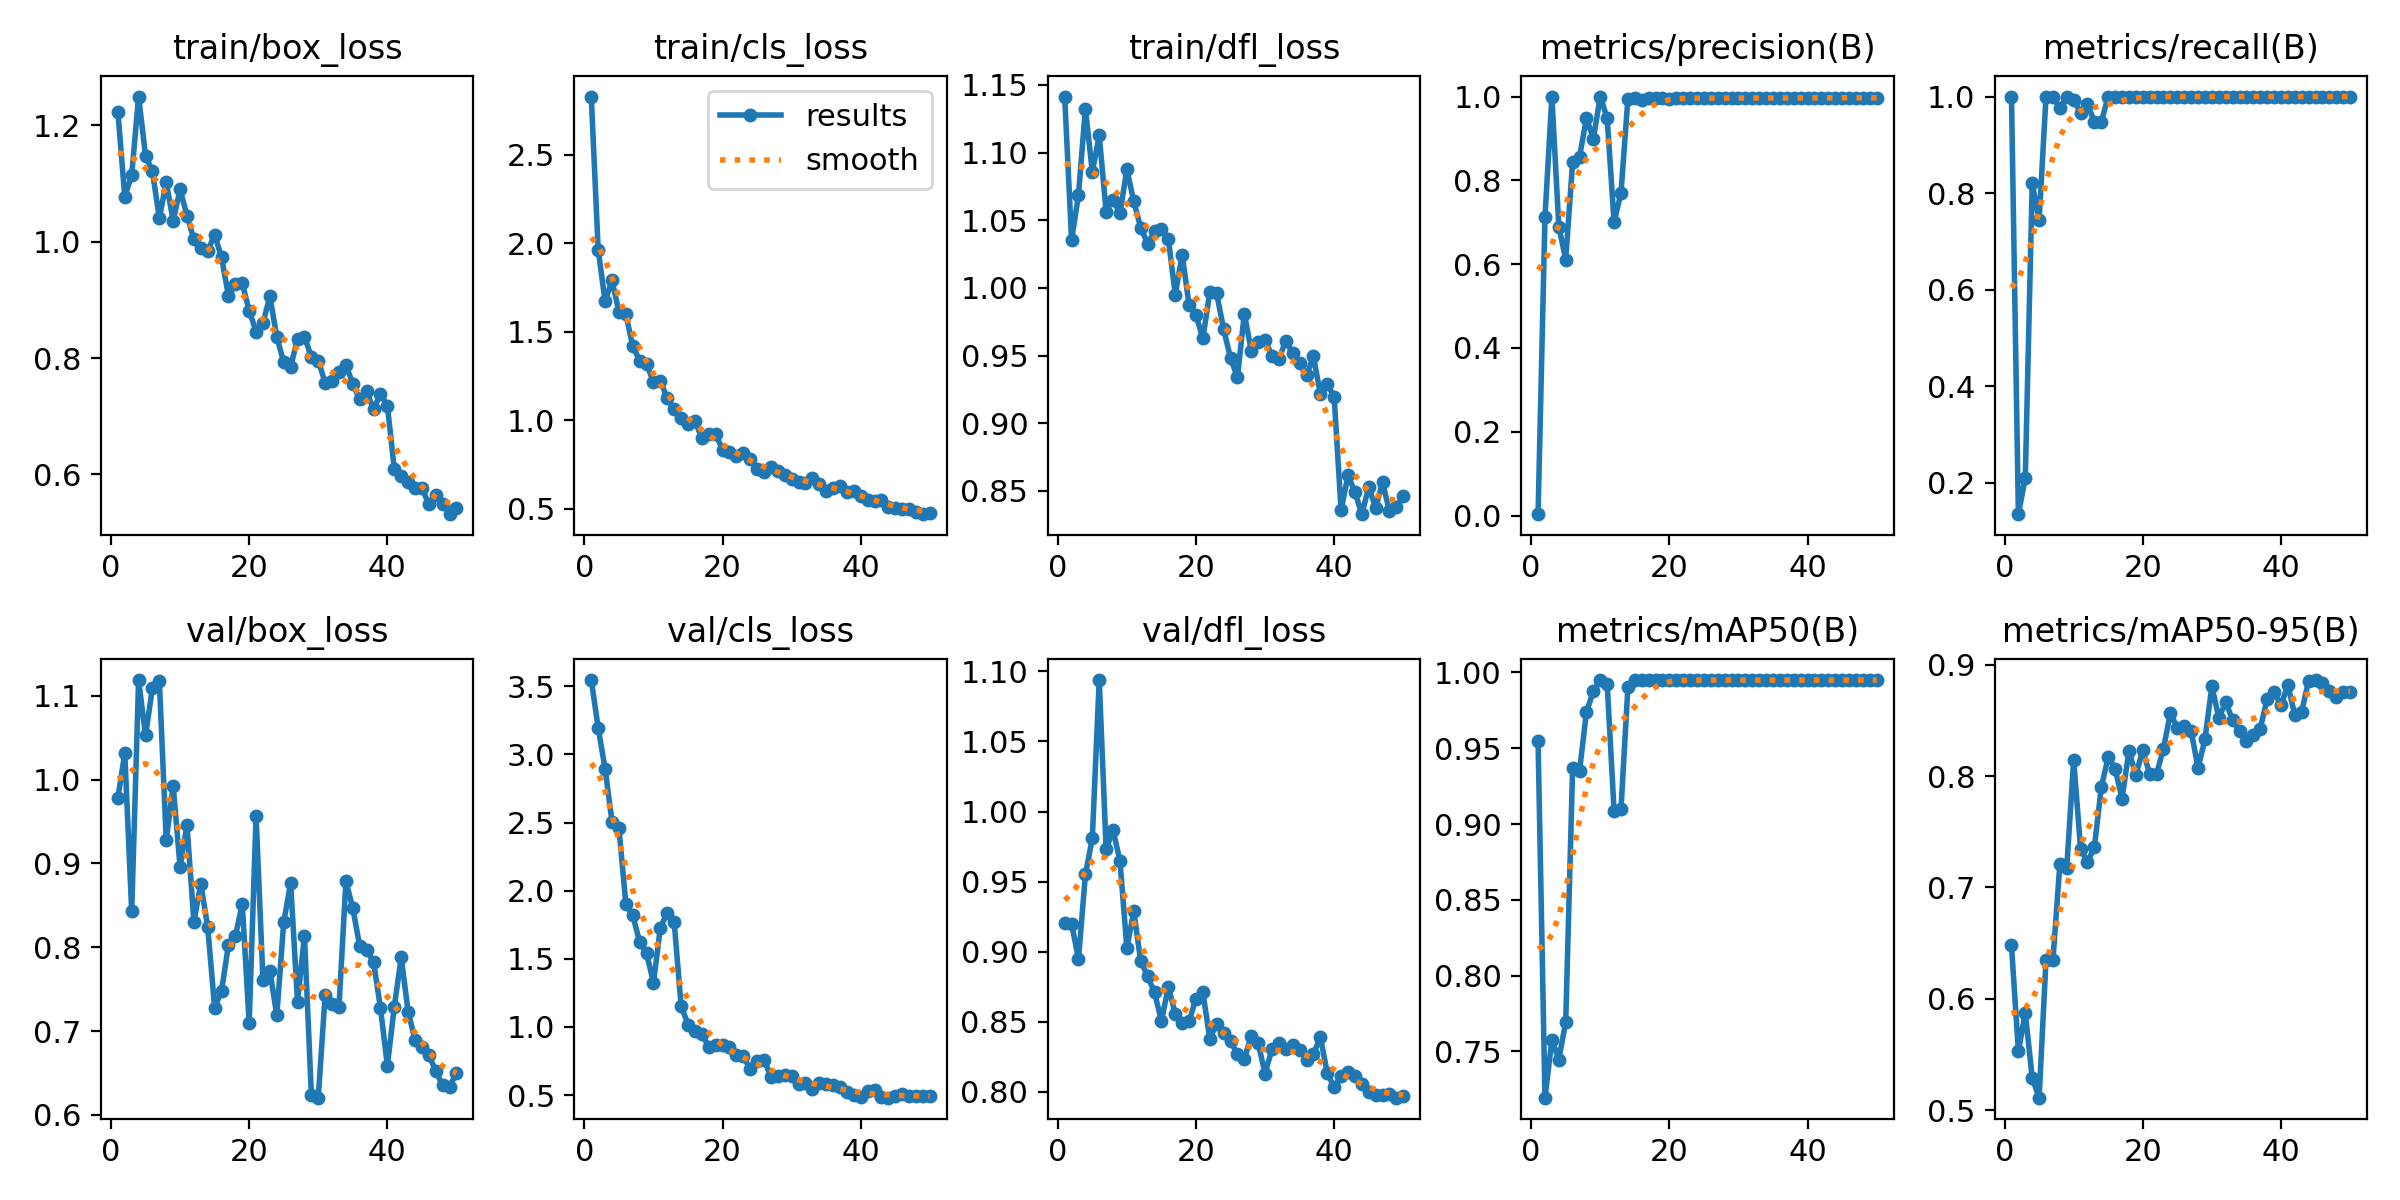

The file beside this chart, header and first rows:
epoch, time, train/box_loss, train/cls_loss, train/dfl_loss, metrics/precision(B), metrics/recall(B), metrics/mAP50(B), metrics/mAP50-95(B), val/box_loss, val/cls_loss, val/dfl_loss, lr/pg0, lr/pg1, lr/pg2
1, 66.32, 1.223, 2.829, 1.141, 0.00333, 1, 0.9546, 0.6479, 0.9784, 3.546, 0.9205, 0.0004, 0.0004, 0.0004
2, 133.6, 1.077, 1.964, 1.035, 0.7131, 0.1346, 0.7195, 0.5528, 1.031, 3.194, 0.92, 0.0008038, 0.0008038, 0.0008038
3, 197.6, 1.114, 1.673, 1.069, 1, 0.2099, 0.7578, 0.5872, 0.8428, 2.894, 0.8946, 0.001191, 0.001191, 0.001191
4, 262, 1.249, 1.79, 1.133, 0.6898, 0.82, 0.7446, 0.5291, 1.119, 2.507, 0.9551, 0.001561, 0.001561, 0.001561
5, 326, 1.148, 1.614, 1.086, 0.6111, 0.7445, 0.7696, 0.5111, 1.053, 2.461, 0.9808, 0.001842, 0.001842, 0.001842
6, 390.8, 1.121, 1.599, 1.113, 0.8434, 1, 0.937, 0.6351, 1.109, 1.905, 1.094, 0.001802, 0.001802, 0.001802
7, 458.5, 1.04, 1.42, 1.056, 0.856, 1, 0.935, 0.6348, 1.118, 1.821, 0.9734, 0.001762, 0.001762, 0.001762
8, 523.2, 1.102, 1.338, 1.065, 0.9488, 0.9757, 0.974, 0.7208, 0.9276, 1.623, 0.9865, 0.001723, 0.001723, 0.001723
9, 588.4, 1.036, 1.317, 1.055, 0.8996, 1, 0.9875, 0.7178, 0.9928, 1.542, 0.9649, 0.001683, 0.001683, 0.001683
10, 653.6, 1.09, 1.219, 1.088, 1, 0.9933, 0.995, 0.8144, 0.8959, 1.324, 0.9027, 0.001644, 0.001644, 0.001644
11, 718.2, 1.045, 1.224, 1.064, 0.9483, 0.9663, 0.9925, 0.7348, 0.9456, 1.729, 0.9288, 0.001604, 0.001604, 0.001604
12, 782.7, 1.004, 1.124, 1.045, 0.7004, 0.9846, 0.9087, 0.7225, 0.8304, 1.838, 0.8934, 0.001564, 0.001564, 0.001564
13, 847.5, 0.9887, 1.064, 1.033, 0.7704, 0.9474, 0.9099, 0.7363, 0.8757, 1.767, 0.8825, 0.001525, 0.001525, 0.001525
14, 912.8, 0.9834, 1.013, 1.042, 0.9951, 0.9474, 0.9902, 0.7899, 0.824, 1.156, 0.871, 0.001485, 0.001485, 0.001485
15, 977.5, 1.012, 0.9799, 1.043, 0.9955, 1, 0.995, 0.8171, 0.7281, 1.016, 0.8505, 0.001446, 0.001446, 0.001446
16, 1042, 0.9729, 0.9985, 1.036, 0.9913, 1, 0.995, 0.8063, 0.7479, 0.97, 0.875, 0.001406, 0.001406, 0.001406
17, 1107, 0.9072, 0.8982, 0.9951, 0.9965, 1, 0.995, 0.7797, 0.8027, 0.9444, 0.8558, 0.001366, 0.001366, 0.001366
18, 1172, 0.9264, 0.9223, 1.025, 0.996, 1, 0.995, 0.8226, 0.8129, 0.8559, 0.8489, 0.001327, 0.001327, 0.001327
19, 1237, 0.9284, 0.921, 0.9877, 0.9965, 1, 0.995, 0.8008, 0.8519, 0.8645, 0.8503, 0.001287, 0.001287, 0.001287
20, 1302, 0.8814, 0.8348, 0.98, 0.9948, 1, 0.995, 0.8234, 0.7094, 0.8679, 0.8665, 0.001248, 0.001248, 0.001248
21, 1367, 0.8455, 0.8203, 0.9627, 0.9957, 1, 0.995, 0.8019, 0.9566, 0.8493, 0.871, 0.001208, 0.001208, 0.001208
22, 1432, 0.8605, 0.8006, 0.9969, 0.9958, 1, 0.995, 0.802, 0.7606, 0.7944, 0.8379, 0.001168, 0.001168, 0.001168
23, 1498, 0.906, 0.8133, 0.9959, 0.9965, 1, 0.995, 0.8247, 0.7716, 0.784, 0.8485, 0.001129, 0.001129, 0.001129
24, 1562, 0.8361, 0.7818, 0.9696, 0.9966, 1, 0.995, 0.8567, 0.7189, 0.6895, 0.8418, 0.001089, 0.001089, 0.001089
25, 1626, 0.7927, 0.7249, 0.9483, 0.9967, 1, 0.995, 0.8432, 0.8298, 0.748, 0.8361, 0.00105, 0.00105, 0.00105
26, 1689, 0.7845, 0.7072, 0.9339, 0.9967, 1, 0.995, 0.8452, 0.8766, 0.7588, 0.8272, 0.00101, 0.00101, 0.00101
27, 1754, 0.8335, 0.7392, 0.981, 0.9962, 1, 0.995, 0.8405, 0.7347, 0.6344, 0.8234, 0.0009704, 0.0009704, 0.0009704
28, 1821, 0.8369, 0.7155, 0.9537, 0.9958, 1, 0.995, 0.8074, 0.8139, 0.6422, 0.8399, 0.0009308, 0.0009308, 0.0009308
29, 1886, 0.8016, 0.6889, 0.9602, 0.996, 1, 0.995, 0.8329, 0.6242, 0.6439, 0.8347, 0.0008912, 0.0008912, 0.0008912
30, 1950, 0.7956, 0.6683, 0.9617, 0.9963, 1, 0.995, 0.8808, 0.6205, 0.6407, 0.813, 0.0008516, 0.0008516, 0.0008516
31, 2014, 0.7574, 0.6527, 0.9499, 0.9968, 1, 0.995, 0.8521, 0.7436, 0.5842, 0.8306, 0.000812, 0.000812, 0.000812
32, 2079, 0.7606, 0.6439, 0.9474, 0.997, 1, 0.995, 0.8664, 0.7327, 0.5875, 0.8351, 0.0007724, 0.0007724, 0.0007724
33, 2143, 0.7765, 0.6749, 0.9611, 0.9968, 1, 0.995, 0.8504, 0.7291, 0.5426, 0.8306, 0.0007328, 0.0007328, 0.0007328
34, 2208, 0.7878, 0.6383, 0.9518, 0.9968, 1, 0.995, 0.8406, 0.8787, 0.587, 0.8333, 0.0006932, 0.0006932, 0.0006932
35, 2271, 0.7558, 0.6023, 0.9446, 0.9969, 1, 0.995, 0.8316, 0.8467, 0.5793, 0.8302, 0.0006536, 0.0006536, 0.0006536
36, 2336, 0.7289, 0.6168, 0.9354, 0.9968, 1, 0.995, 0.8373, 0.8012, 0.5717, 0.8227, 0.000614, 0.000614, 0.000614
37, 2400, 0.7427, 0.6311, 0.9494, 0.9962, 1, 0.995, 0.8426, 0.7969, 0.5568, 0.8268, 0.0005744, 0.0005744, 0.0005744
38, 2463, 0.7117, 0.5962, 0.9217, 0.9965, 1, 0.995, 0.8694, 0.7825, 0.5204, 0.8393, 0.0005348, 0.0005348, 0.0005348
39, 2527, 0.7388, 0.6016, 0.9294, 0.9968, 1, 0.995, 0.8757, 0.7276, 0.5034, 0.8133, 0.0004952, 0.0004952, 0.0004952
40, 2591, 0.718, 0.5746, 0.9193, 0.9969, 1, 0.995, 0.8637, 0.6588, 0.4885, 0.8033, 0.0004556, 0.0004556, 0.0004556
41, 2655, 0.6099, 0.5494, 0.8359, 0.9971, 1, 0.995, 0.8817, 0.7289, 0.5278, 0.8114, 0.000416, 0.000416, 0.000416
42, 2719, 0.5979, 0.5457, 0.8616, 0.9971, 1, 0.995, 0.8548, 0.7879, 0.5333, 0.8142, 0.0003764, 0.0003764, 0.0003764
43, 2783, 0.5872, 0.5496, 0.8494, 0.9972, 1, 0.995, 0.8579, 0.7233, 0.4842, 0.8114, 0.0003368, 0.0003368, 0.0003368
44, 2849, 0.5758, 0.5133, 0.8328, 0.9971, 1, 0.995, 0.8858, 0.6897, 0.4805, 0.8053, 0.0002972, 0.0002972, 0.0002972
45, 2914, 0.5768, 0.5053, 0.8528, 0.9971, 1, 0.995, 0.8862, 0.6814, 0.492, 0.8001, 0.0002576, 0.0002576, 0.0002576
46, 2978, 0.5487, 0.5006, 0.8374, 0.997, 1, 0.995, 0.8837, 0.6717, 0.5108, 0.7979, 0.000218, 0.000218, 0.000218
47, 3042, 0.5652, 0.4972, 0.8563, 0.997, 1, 0.995, 0.8761, 0.6521, 0.494, 0.7974, 0.0001784, 0.0001784, 0.0001784
48, 3109, 0.5498, 0.4848, 0.835, 0.997, 1, 0.995, 0.8714, 0.6353, 0.4901, 0.7982, 0.0001388, 0.0001388, 0.0001388
49, 3173, 0.5316, 0.4704, 0.8379, 0.997, 1, 0.995, 0.8755, 0.6335, 0.4922, 0.7959, 9.92e-05, 9.92e-05, 9.92e-05
50, 3237, 0.5425, 0.4785, 0.8463, 0.9971, 1, 0.995, 0.8758, 0.6501, 0.4892, 0.7973, 5.96e-05, 5.96e-05, 5.96e-05
